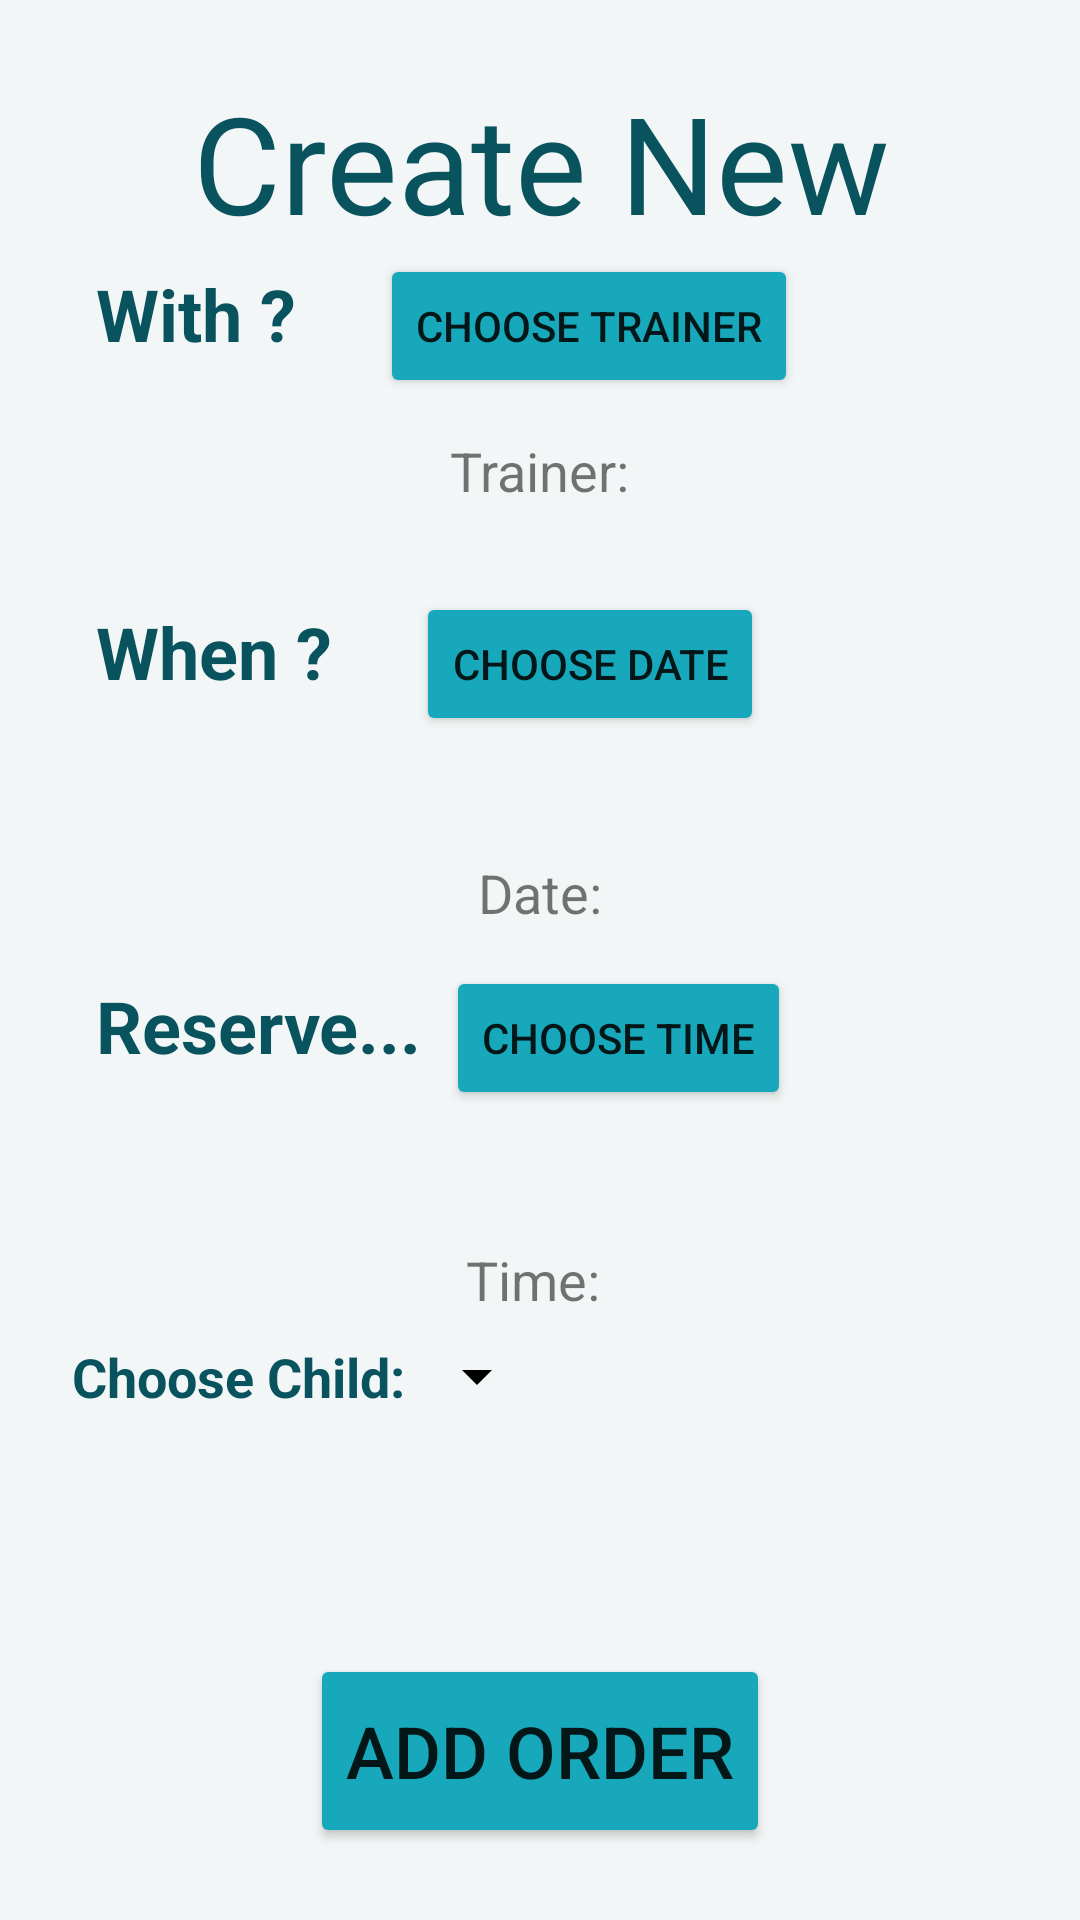

Produce the Android XML layout that renders to this screen, including the resource entries it uses.
<!-- AndroidManifest.xml: application theme Theme.PrOrderEmptyProject -->
<!-- res/layout/fragment_add_order.xml -->
<?xml version="1.0" encoding="utf-8"?>
<LinearLayout xmlns:android="http://schemas.android.com/apk/res/android"
    xmlns:tools="http://schemas.android.com/tools"
    android:gravity="center|top"
    android:layout_width="match_parent"
    android:orientation="vertical"
    android:layout_height="match_parent"
    tools:context=".ClientFragments.AddOrderFragment"
    android:background="#F3F6F6">
    <LinearLayout
        android:layout_width="match_parent"
        android:layout_height="match_parent"
        android:padding="24dp"
        android:gravity="center|top"
        android:orientation="vertical">

        
        <LinearLayout
            android:layout_width="match_parent"
            android:layout_height="0dp"
            android:layout_weight="1"
            android:orientation="vertical"
            android:gravity="center">

            <TextView
                android:layout_width="wrap_content"
                android:text="@string/newOrder"
                android:textColor="#08535D"
                android:textSize="45sp"
                android:textAlignment="center"
                android:layout_height="0dp"
                android:layout_weight="1"></TextView>

            <LinearLayout
                android:layout_width="match_parent"
                android:layout_height="0dp"
                android:layout_weight="1"
                android:orientation="horizontal">

                <TextView
                    android:layout_width="wrap_content"
                    android:layout_height="wrap_content"
                    android:text="@string/pointTrainer"
                    android:textSize="24sp"
                    android:textColor="#08535D"
                    android:textStyle="bold"
                    android:padding="8dp"
                    android:id="@+id/addOrder_txt_pointTrainer"/>

                <Button
                    android:layout_width="wrap_content"
                    android:layout_height="wrap_content"
                    android:backgroundTint="@color/entrance_button_background"
                    android:text="@string/ChooseTrainer"
                    android:layout_gravity="center|top"
                    android:layout_marginStart="20dp"
                    android:id="@+id/addOrder_BTN_chooseTrainer"/>

            </LinearLayout>

            <TextView
                android:layout_width="wrap_content"
                android:layout_height="0dp"
                android:layout_weight="1"
                android:text="@string/showChosenTrainer"
                android:textSize="18sp"
                android:padding="8dp"
                android:id="@+id/addOrder_txt_chooseTrainer"/>
        </LinearLayout>

        
        <LinearLayout
            android:layout_width="match_parent"
            android:layout_height="0dp"
            android:layout_weight="0.5"
            android:orientation="horizontal">

            <TextView
                android:layout_width="wrap_content"
                android:layout_height="wrap_content"
                android:text="@string/pointDate"
                android:textSize="24sp"
                android:textColor="#08535D"
                android:textStyle="bold"
                android:padding="8dp"
                android:id="@+id/addOrder_txt_pointDate"/>

            <Button
                android:layout_width="wrap_content"
                android:layout_height="wrap_content"
                android:text="Choose Date"
                android:layout_gravity="center|top"
                android:layout_marginStart="20dp"
                android:backgroundTint="@color/entrance_button_background"
                android:id="@+id/addOrder_BTN_chooseDate"/>

        </LinearLayout>

        
        <LinearLayout
            android:layout_width="match_parent"
            android:layout_height="0dp"
            android:layout_weight="1"
            android:orientation="vertical"
            android:gravity="center">
            <TextView
                android:layout_width="wrap_content"
                android:layout_height="wrap_content"
                android:text="@string/showChosenDate"
                android:textSize="18sp"
                android:padding="8dp"
                android:id="@+id/addOrder_txt_chooseDate"/>

            <LinearLayout
                android:layout_width="match_parent"
                android:layout_height="0dp"
                android:layout_weight="1"
                android:orientation="horizontal">

                <TextView
                    android:layout_width="wrap_content"
                    android:layout_height="wrap_content"
                    android:text="@string/pointTime"
                    android:textSize="24sp"
                    android:textColor="#08535D"
                    android:textStyle="bold"
                    android:padding="8dp"
                    android:id="@+id/addOrder_txt_pointTime"/>

                <Button
                    android:layout_width="wrap_content"
                    android:layout_height="wrap_content"
                    android:text="Choose Time"
                    android:layout_gravity="center|top"
                    android:backgroundTint="@color/entrance_button_background"
                    android:id="@+id/addOrder_BTN_chooseTime"/>

            </LinearLayout>

            <TextView
                android:layout_width="wrap_content"
                android:layout_height="wrap_content"
                android:text="Time: "
                android:textSize="18sp"
                android:padding="8dp"
                android:id="@+id/addOrder_txt_chooseTime"/>
         </LinearLayout>

        
        <LinearLayout
            android:layout_width="match_parent"
            android:layout_height="0dp"
            android:layout_weight="1"
            android:orientation="vertical"
            android:gravity="center">

            <LinearLayout
                android:id="@+id/layout_addChildToOrder"
                android:layout_width="match_parent"
                android:layout_height="0dp"
                android:layout_weight="1"
                android:orientation="horizontal">

                <TextView
                    android:id="@+id/addOrder_txt_chooseChild"
                    android:layout_width="wrap_content"
                    android:layout_height="wrap_content"
                    android:text="@string/choseChild"
                    android:textColor="#08535D"
                    android:textSize="18sp"
                    android:textStyle="bold"/>

                <Spinner
                    android:layout_width="wrap_content"
                    android:layout_height="wrap_content"
                    android:backgroundTint="@color/black"
                    android:id="@+id/addOrder_sp_chooseChild"/>
            </LinearLayout>

            <Button
                android:layout_width="wrap_content"
                android:layout_height="0dp"
                android:layout_weight="1"
                android:text="Add Order"
                android:layout_marginTop="40dp"
                android:backgroundTint="@color/entrance_button_background"
                android:textSize="24sp"
                android:id="@+id/addOrder_BTN_submit"/>
        </LinearLayout>




    </LinearLayout>

</LinearLayout>
<!-- resources referenced by this layout -->
<resources>
  <color name="black">#FF000000</color>
  <string name="ChooseTrainer">Choose Trainer</string>
  <string name="choseChild">Choose Child:</string>
  <string name="newOrder">Create New Order</string>
  <string name="pointDate">When ?</string>
  <string name="pointTime">Reserve...</string>
  <string name="pointTrainer">With ?</string>
  <string name="showChosenDate">Date:</string>
  <string name="showChosenTrainer">Trainer:</string>
  <style name="Theme.PrOrderEmptyProject" parent="Theme.MaterialComponents.DayNight.DarkActionBar">
          
          <item name="colorPrimary">#00899B</item>
          <item name="colorPrimaryVariant">#01A3B8</item>
          <item name="colorOnPrimary">@color/white</item>
          
          <item name="colorSecondary">@color/teal_200</item>
          <item name="colorSecondaryVariant">@color/teal_700</item>
          <item name="colorOnSecondary">@color/black</item>
          
          <item name="android:statusBarColor" tools:targetApi="l">?attr/colorPrimaryVariant</item>
          
      </style>
  <color name="white">#FFFFFFFF</color>
  <color name="teal_200">#FF03DAC5</color>
  <color name="teal_700">#FF018786</color>
</resources>
